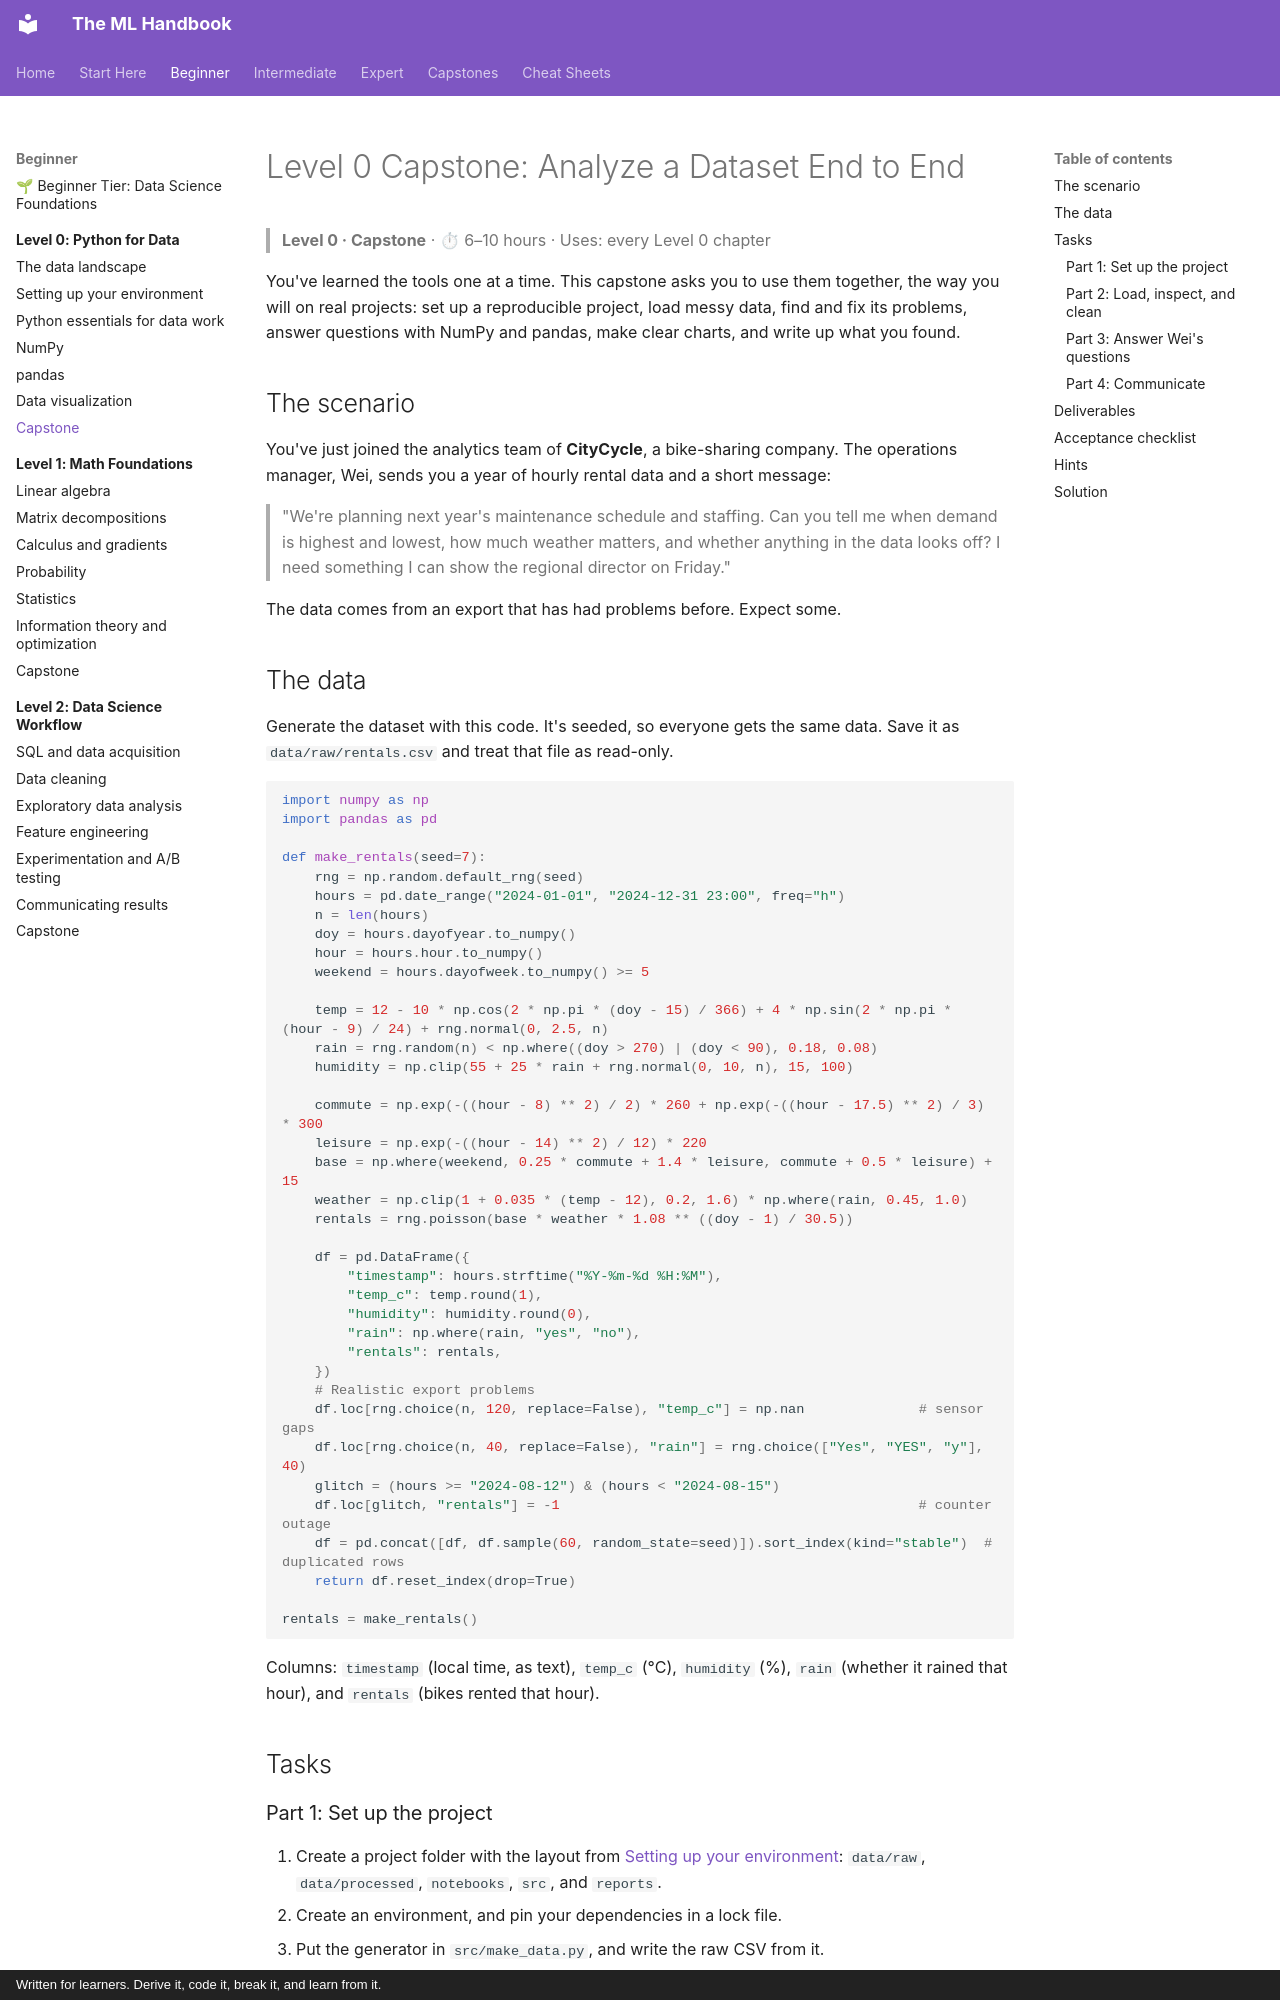

repository: astroboy1183/ml-handbook · page: exercises/level-0-capstone/index.html · generator: mkdocs · copyright: Written for learners. Derive it, code it, break it, and learn from it.

# Level 0 Capstone: Analyze a Dataset End to End

> **Level 0 · Capstone** · ⏱ 6–10 hours · Uses: every Level 0 chapter

You've learned the tools one at a time. This capstone asks you to use them together, the way you will on real projects: set up a reproducible project, load messy data, find and fix its problems, answer questions with NumPy and pandas, make clear charts, and write up what you found.

## The scenario

You've just joined the analytics team of **CityCycle**, a bike-sharing company. The operations manager, Wei, sends you a year of hourly rental data and a short message:

> "We're planning next year's maintenance schedule and staffing. Can you tell me when demand is highest and lowest, how much weather matters, and whether anything in the data looks off? I need something I can show the regional director on Friday."

The data comes from an export that has had problems before. Expect some.

## The data

Generate the dataset with this code. It's seeded, so everyone gets the same data. Save it as `data/raw/rentals.csv` and treat that file as read-only.

```python
import numpy as np
import pandas as pd

def make_rentals(seed=7):
    rng = np.random.default_rng(seed)
    hours = pd.date_range("2024-01-01", "2024-12-31 23:00", freq="h")
    n = len(hours)
    doy = hours.dayofyear.to_numpy()
    hour = hours.hour.to_numpy()
    weekend = hours.dayofweek.to_numpy() >= 5

    temp = 12 - 10 * np.cos(2 * np.pi * (doy - 15) / 366) + 4 * np.sin(2 * np.pi * (hour - 9) / 24) + rng.normal(0, 2.5, n)
    rain = rng.random(n) < np.where((doy > 270) | (doy < 90), 0.18, 0.08)
    humidity = np.clip(55 + 25 * rain + rng.normal(0, 10, n), 15, 100)

    commute = np.exp(-((hour - 8) ** 2) / 2) * 260 + np.exp(-((hour - 17.5) ** 2) / 3) * 300
    leisure = np.exp(-((hour - 14) ** 2) / 12) * 220
    base = np.where(weekend, 0.25 * commute + 1.4 * leisure, commute + 0.5 * leisure) + 15
    weather = np.clip(1 + 0.035 * (temp - 12), 0.2, 1.6) * np.where(rain, 0.45, 1.0)
    rentals = rng.poisson(base * weather * 1.08 ** ((doy - 1) / 30.5))

    df = pd.DataFrame({
        "timestamp": hours.strftime("%Y-%m-%d %H:%M"),
        "temp_c": temp.round(1),
        "humidity": humidity.round(0),
        "rain": np.where(rain, "yes", "no"),
        "rentals": rentals,
    })
    # Realistic export problems
    df.loc[rng.choice(n, 120, replace=False), "temp_c"] = np.nan              # sensor gaps
    df.loc[rng.choice(n, 40, replace=False), "rain"] = rng.choice(["Yes", "YES", "y"], 40)
    glitch = (hours >= "2024-08-12") & (hours < "2024-08-15")
    df.loc[glitch, "rentals"] = -1                                            # counter outage
    df = pd.concat([df, df.sample(60, random_state=seed)]).sort_index(kind="stable")  # duplicated rows
    return df.reset_index(drop=True)

rentals = make_rentals()
```

Columns: `timestamp` (local time, as text), `temp_c` (°C), `humidity` (%), `rain` (whether it rained that hour), and `rentals` (bikes rented that hour).

## Tasks
